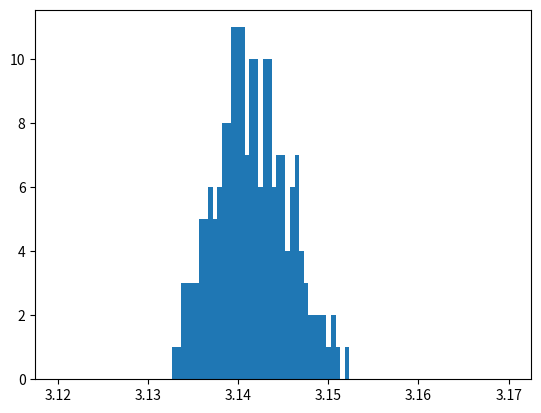

The matplotlib source for this figure:
"""
Welcome to your fourth homework!
This exercise aims to teach you how to analyse a given code and explain in detail what it does.
"""

import numpy as np
import matplotlib.pyplot as plt


def uniform(a, b):
    return (b - a) * np.random.random() + a


def f(x, r):
    return np.sqrt(abs(x * x - r * r))


def calculate_pi_non_vector(n):
    """
     This is a function to calculate the value of pi with Python functions.
    """
    r = 1.0

    list_x = []
    list_y = []

    for i in range(n):
        list_x.append(uniform(0, r))
        list_y.append(uniform(0, r))

    list_accepted_x = []

    for i in range(n):
        if list_y[i] < f(list_x[i], r):
            list_accepted_x.append(list_x[i])

    ninf = len(list_accepted_x)
    fin = ninf / float(n)

    return 4 * fin


def calculate_pi_vector(n):
    """
     This is a function to calculate the value of pi with numpy vectorized functions.
    """
    r = 1.0

    list_x = np.random.uniform(0, r, n)
    list_y = np.random.uniform(0, r, n)

    ninf = np.count_nonzero(list_y < f(list_x, r))
    fin = ninf / float(n)

    return 4 * fin


def main():
    # number of Monte Carlo simulation runs
    m = 200
    # number of data points in each run
    n = 1000

    list_mu = []
    list_sigma = []

    for i in range(m):
        list_rst = [calculate_pi_vector(n) for _ in range(m)]
        list_mu.append(np.mean(list_rst))
        list_sigma.append(np.std(list_rst))
        print(i)

    plt.hist(list_mu, bins=np.linspace(3.12, 3.17, 100))
    plt.show()


if __name__ == "__main__":
    main()
